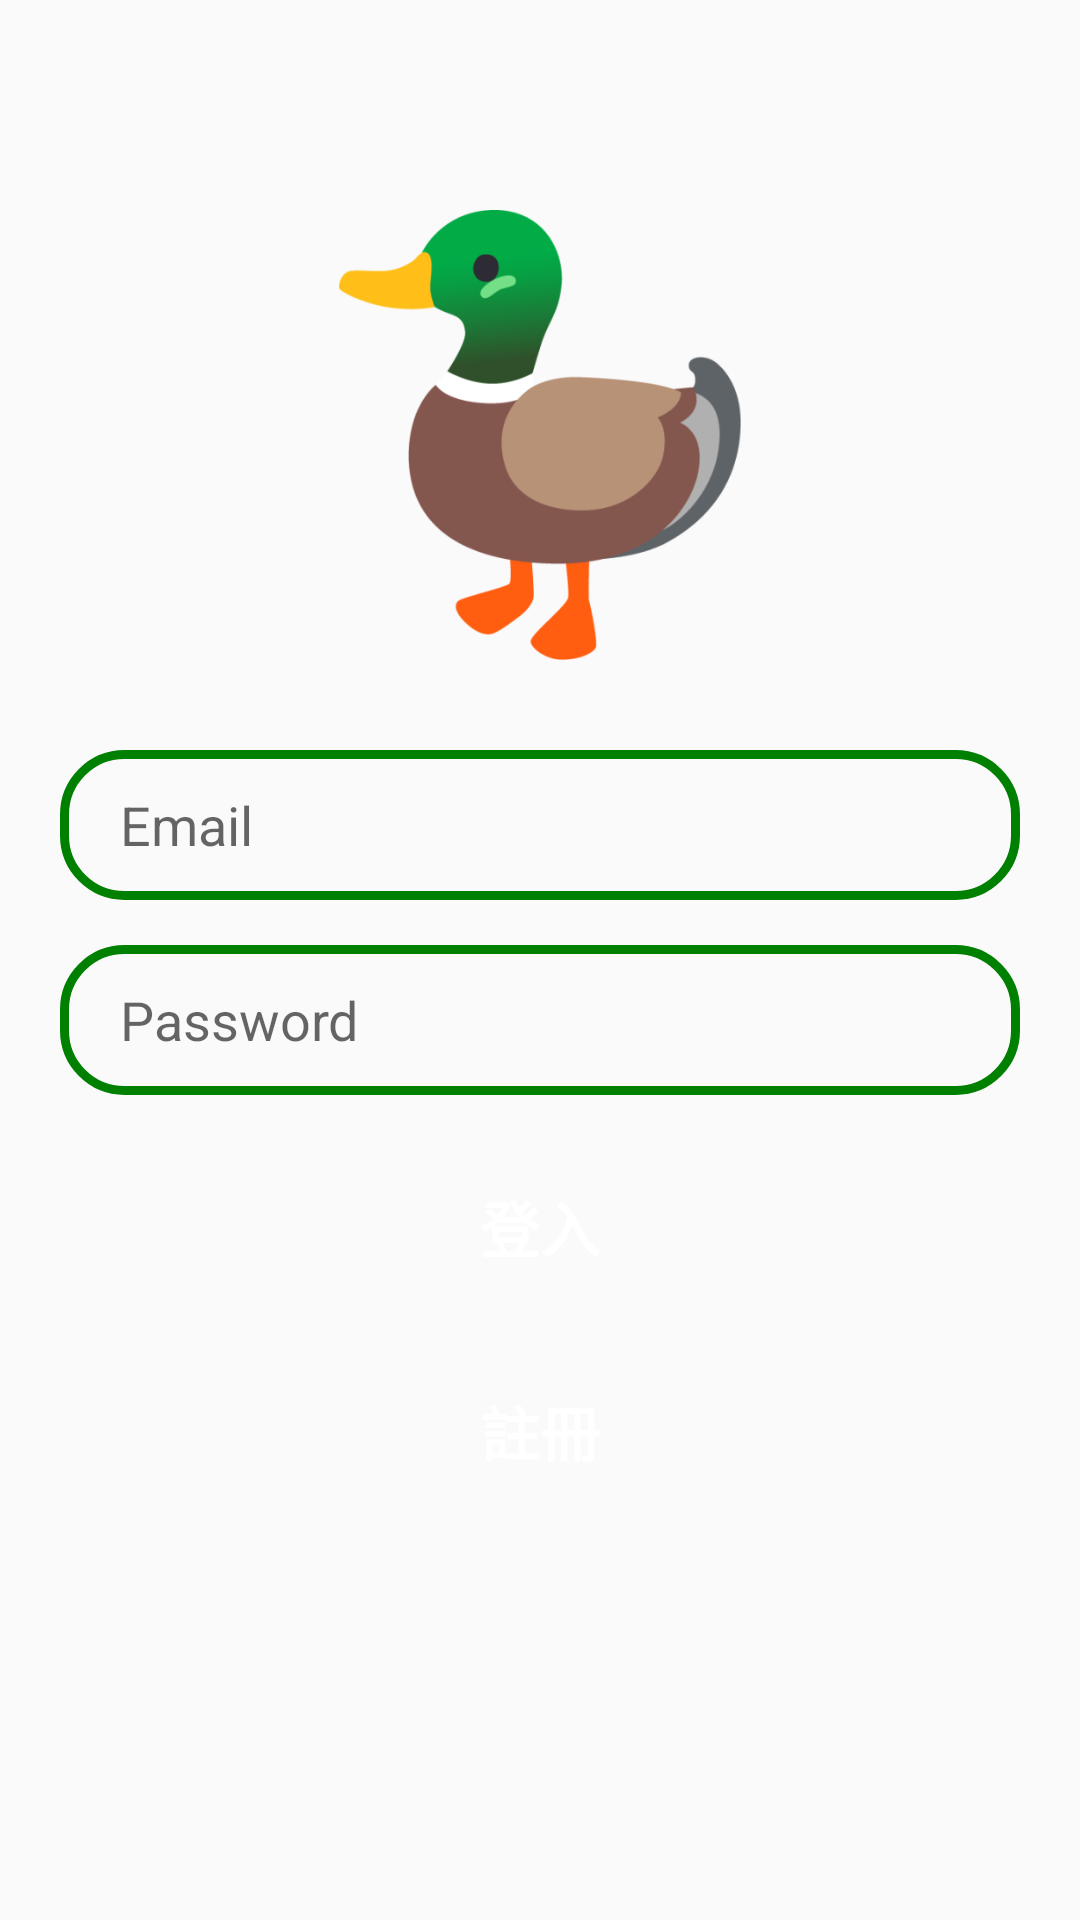

Android layout source for this screen:
<!-- AndroidManifest.xml: application theme Theme.Chat_room_demo -->
<!-- res/layout/activity_login.xml -->
<?xml version="1.0" encoding="utf-8"?>
<RelativeLayout xmlns:android="http://schemas.android.com/apk/res/android"
    xmlns:app="http://schemas.android.com/apk/res-auto"
    xmlns:tools="http://schemas.android.com/tools"
    android:layout_width="match_parent"
    android:layout_height="match_parent"
    tools:context=".Login">

    <ImageView
        android:id="@+id/app_logo"
        android:layout_width="150dp"
        android:layout_height="150dp"
        android:src="@drawable/duck"
        android:layout_centerHorizontal="true"
        android:layout_marginTop="70dp"/>

    <EditText
        android:id="@+id/edt_email"
        android:layout_width="match_parent"
        android:layout_height="50dp"
        android:layout_below="@+id/app_logo"
        android:layout_marginTop="30dp"
        android:hint="Email"
        android:paddingLeft="20dp"
        android:background="@drawable/edt_background"
        android:layout_marginLeft="20dp"
        android:layout_marginRight="20dp"/>

    <EditText
        android:id="@+id/edt_password"
        android:layout_width="match_parent"
        android:layout_height="50dp"
        android:layout_below="@+id/edt_email"
        android:layout_marginTop="15dp"
        android:hint="Password"
        android:paddingLeft="20dp"
        android:background="@drawable/edt_background"
        android:layout_marginLeft="20dp"
        android:layout_marginRight="20dp"/>

    <Button
        android:id="@+id/btnLogin"
        android:layout_width="150dp"
        android:layout_height="wrap_content"
        android:layout_below="@id/edt_password"
        android:layout_centerHorizontal="true"
        android:layout_marginTop="20dp"
        android:background="@drawable/btn_background"
        android:text="登入"
        android:textStyle="bold"
        android:textColor="@color/white"
        android:textSize="20sp"/>

    <Button
        android:id="@+id/btnSignUp"
        android:layout_width="150dp"
        android:layout_height="wrap_content"
        android:layout_below="@id/btnLogin"
        android:layout_centerHorizontal="true"
        android:layout_marginTop="20dp"
        android:background="@drawable/btn_background"
        android:text="註冊"
        android:textStyle="bold"
        android:textColor="@color/white"
        android:textSize="20sp"/>
</RelativeLayout>
<!-- resources referenced by this layout -->
<resources>
  <color name="white">#FFFFFFFF</color>
  <!-- drawable duck: png bitmap (drawable, 34139 bytes) -->
  <!-- drawable edt_background (drawable) -->
  <?xml version="1.0" encoding="utf-8"?>
  <shape xmlns:android="http://schemas.android.com/apk/res/android">
  
      <corners android:radius="20dp"/>
      <stroke android:color="@color/green" android:width="3dp"/>
  </shape>
  <style name="Theme.Chat_room_demo" parent="Theme.AppCompat.Light">
          
          <item name="colorPrimary">@color/purple_500</item>
          <item name="colorPrimaryVariant">@color/purple_700</item>
          <item name="colorOnPrimary">@color/white</item>
          
          <item name="colorSecondary">@color/teal_200</item>
          <item name="colorSecondaryVariant">@color/teal_700</item>
          <item name="colorOnSecondary">@color/black</item>
          
          <item name="android:statusBarColor" tools:targetApi="l">?attr/colorPrimaryVariant</item>
          
      </style>
  <color name="green">#008000</color>
  <color name="purple_500">#FF6200EE</color>
  <color name="purple_700">#FF3700B3</color>
  <color name="teal_200">#FF03DAC5</color>
  <color name="teal_700">#FF018786</color>
  <color name="black">#FF000000</color>
</resources>
